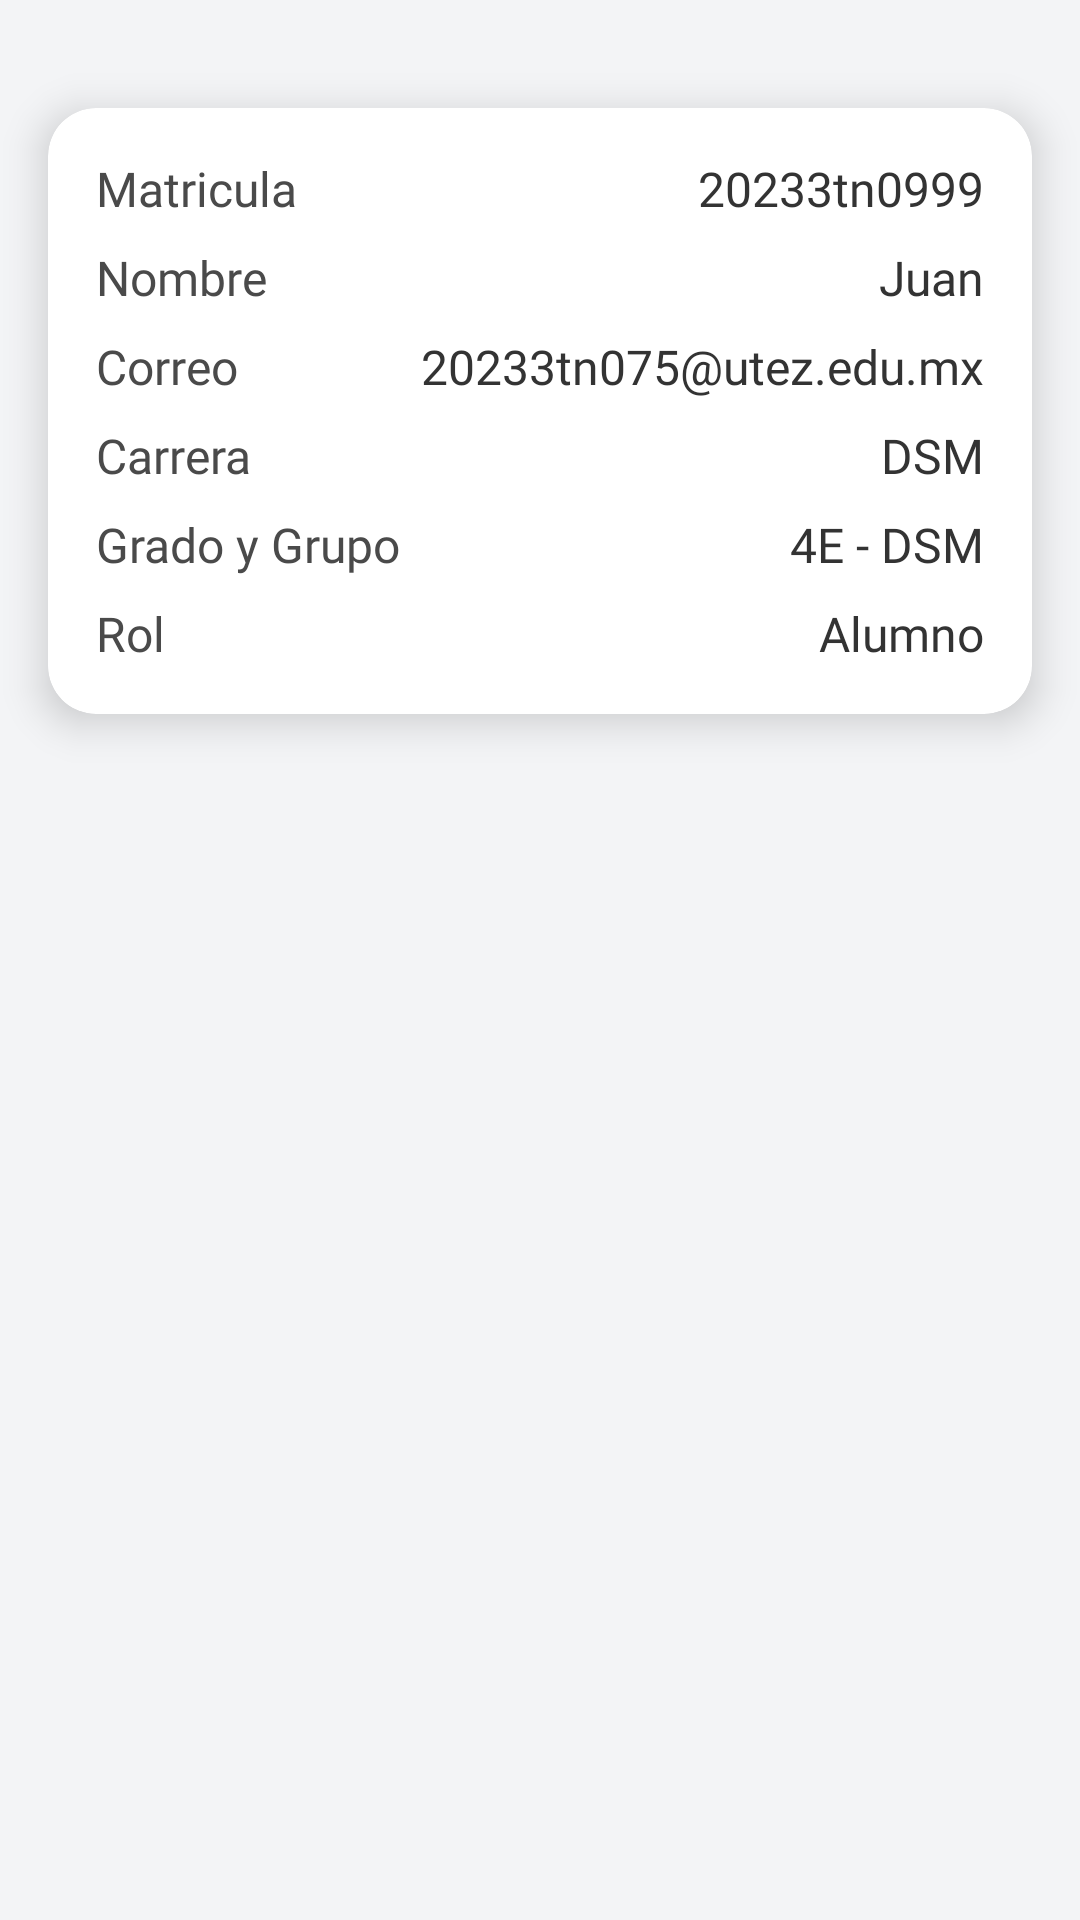

Reconstruct the res/layout file that produces this screen, plus the resources it refers to.
<!-- AndroidManifest.xml: application theme Theme.AppBitacora -->
<!-- res/layout/layout_usuario.xml -->
<?xml version="1.0" encoding="utf-8"?>
<androidx.constraintlayout.widget.ConstraintLayout xmlns:android="http://schemas.android.com/apk/res/android"
    xmlns:app="http://schemas.android.com/apk/res-auto"
    xmlns:tools="http://schemas.android.com/tools"
    android:layout_width="match_parent"
    android:layout_height="wrap_content"
    android:paddingTop="20dp"
    android:paddingBottom="20dp"
    android:background="#F3F4F6">

    <androidx.cardview.widget.CardView
        android:layout_width="match_parent"
        android:layout_height="wrap_content"
        android:layout_margin="16dp"
        android:backgroundTint="#FFFFFF"
        app:cardCornerRadius="16dp"
        app:cardElevation="8dp"
        app:layout_constraintEnd_toEndOf="parent"
        app:layout_constraintStart_toStartOf="parent"
        app:layout_constraintTop_toTopOf="parent">

        <LinearLayout
            android:layout_width="match_parent"
            android:layout_height="wrap_content"
            android:orientation="vertical"
            android:padding="16dp">

            
            <LinearLayout
                android:layout_width="match_parent"
                android:layout_height="wrap_content"
                android:orientation="horizontal"
                android:paddingBottom="8dp">

                <TextView
                    android:id="@+id/textView6"
                    android:layout_width="0dp"
                    android:layout_height="wrap_content"
                    android:layout_weight="1"
                    android:text="@string/l_matricula"
                    android:textColor="#4A4A4A"
                    android:textSize="16sp"
                    android:fontFamily="@font/poppins" />

                <TextView
                    android:id="@+id/txtMatricula"
                    android:layout_width="wrap_content"
                    android:layout_height="wrap_content"
                    android:text="20233tn0999"
                    android:textColor="#333333"
                    android:textSize="16sp"
                    android:fontFamily="@font/poppins" />
            </LinearLayout>

            
            <LinearLayout
                android:layout_width="match_parent"
                android:layout_height="wrap_content"
                android:orientation="horizontal"
                android:paddingBottom="8dp">

                <TextView
                    android:id="@+id/textView3"
                    android:layout_width="0dp"
                    android:layout_height="wrap_content"
                    android:layout_weight="1"
                    android:text="@string/l_nombre"
                    android:textColor="#4A4A4A"
                    android:textSize="16sp"
                    android:fontFamily="@font/poppins" />

                <TextView
                    android:id="@+id/txtNombre"
                    android:layout_width="wrap_content"
                    android:layout_height="wrap_content"
                    android:text="Juan"
                    android:textColor="#333333"
                    android:textSize="16sp"
                    android:fontFamily="@font/poppins" />
            </LinearLayout>

            
            <LinearLayout
                android:layout_width="match_parent"
                android:layout_height="wrap_content"
                android:orientation="horizontal"
                android:paddingBottom="8dp">

                <TextView
                    android:id="@+id/textView4"
                    android:layout_width="0dp"
                    android:layout_height="wrap_content"
                    android:layout_weight="1"
                    android:text="@string/l_correo"
                    android:textColor="#4A4A4A"
                    android:textSize="16sp"
                    android:fontFamily="@font/poppins" />

                <TextView
                    android:id="@+id/txtCorreo"
                    android:layout_width="wrap_content"
                    android:layout_height="wrap_content"
                    android:text="20233tn075@utez.edu.mx"
                    android:textColor="#333333"
                    android:textSize="16sp"
                    android:fontFamily="@font/poppins" />
            </LinearLayout>

            
            <LinearLayout
                android:layout_width="match_parent"
                android:layout_height="wrap_content"
                android:orientation="horizontal"
                android:paddingBottom="8dp">

                <TextView
                    android:id="@+id/textView8"
                    android:layout_width="0dp"
                    android:layout_height="wrap_content"
                    android:layout_weight="1"
                    android:text="@string/l_carrera"
                    android:textColor="#4A4A4A"
                    android:textSize="16sp"
                    android:fontFamily="@font/poppins" />

                <TextView
                    android:id="@+id/txtCarrera"
                    android:layout_width="wrap_content"
                    android:layout_height="wrap_content"
                    android:text="DSM"
                    android:textColor="#333333"
                    android:textSize="16sp"
                    android:fontFamily="@font/poppins" />
            </LinearLayout>

            
            <LinearLayout
                android:layout_width="match_parent"
                android:layout_height="wrap_content"
                android:orientation="horizontal"
                android:paddingBottom="8dp">

                <TextView
                    android:id="@+id/textView10"
                    android:layout_width="0dp"
                    android:layout_height="wrap_content"
                    android:layout_weight="1"
                    android:text="@string/l_gradogrupo"
                    android:textColor="#4A4A4A"
                    android:textSize="16sp"
                    android:fontFamily="@font/poppins" />

                <TextView
                    android:id="@+id/txtGraadoG"
                    android:layout_width="wrap_content"
                    android:layout_height="wrap_content"
                    android:text="4E - DSM"
                    android:textColor="#333333"
                    android:textSize="16sp"
                    android:fontFamily="@font/poppins" />
            </LinearLayout>

            
            <LinearLayout
                android:layout_width="match_parent"
                android:layout_height="wrap_content"
                android:orientation="horizontal">

                <TextView
                    android:id="@+id/textView15"
                    android:layout_width="0dp"
                    android:layout_height="wrap_content"
                    android:layout_weight="1"
                    android:text="@string/l_rol"
                    android:textColor="#4A4A4A"
                    android:textSize="16sp"
                    android:fontFamily="@font/poppins" />

                <TextView
                    android:id="@+id/txtRol"
                    android:layout_width="wrap_content"
                    android:layout_height="wrap_content"
                    android:text="Alumno"
                    android:textColor="#333333"
                    android:textSize="16sp"
                    android:fontFamily="@font/poppins" />
            </LinearLayout>
        </LinearLayout>
    </androidx.cardview.widget.CardView>
</androidx.constraintlayout.widget.ConstraintLayout>
<!-- resources referenced by this layout -->
<resources>
  <string name="l_carrera">Carrera</string>
  <string name="l_correo">Correo</string>
  <string name="l_gradogrupo">Grado y Grupo</string>
  <string name="l_matricula">Matricula</string>
  <string name="l_nombre">Nombre</string>
  <string name="l_rol">Rol</string>
  <style name="Theme.AppBitacora" parent="Base.Theme.AppBitacora" />
  <style name="Base.Theme.AppBitacora" parent="Theme.Material3.DayNight.NoActionBar">
          
          
      </style>
</resources>
